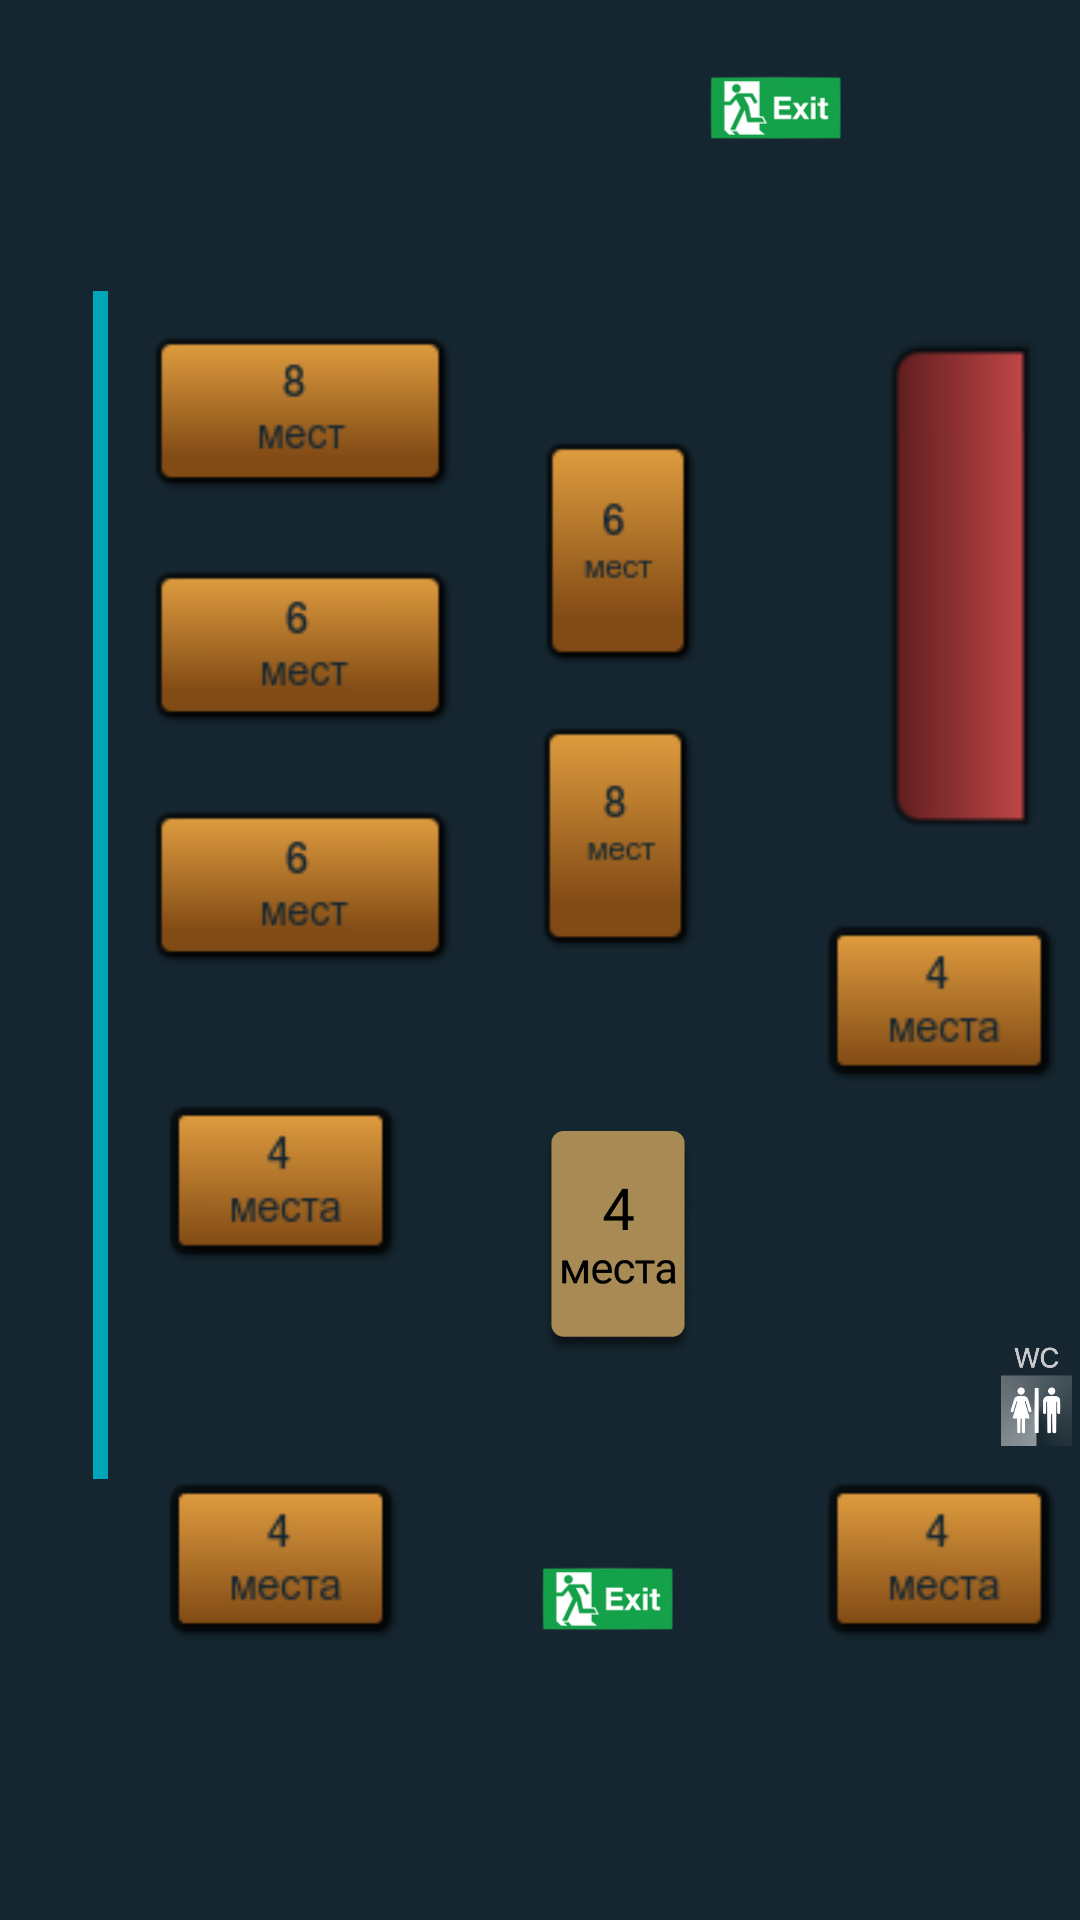

Write the Android layout XML for this screen, with the resource values it uses.
<!-- AndroidManifest.xml: application theme AppTheme -->
<!-- res/layout/activity_schema.xml -->
<?xml version="1.0" encoding="utf-8"?>
<RelativeLayout
    xmlns:android="http://schemas.android.com/apk/res/android"
    xmlns:app="http://schemas.android.com/apk/res-auto"
    xmlns:tools="http://schemas.android.com/tools"
    android:layout_width="match_parent"
    android:layout_height="match_parent"
    android:background="#152630"
    tools:context=".SchemaActivity">

    <ImageView
        android:layout_width="5dp"
        android:layout_height="396dp"
        android:layout_alignParentStart="true"
        android:layout_alignParentTop="true"
        android:layout_marginStart="31dp"
        android:layout_marginTop="97dp"
        android:src="@drawable/line" />

    <ImageView
        android:id="@+id/tb1"
        android:layout_width="91dp"
        android:layout_height="54dp"
        android:layout_alignParentStart="true"
        android:layout_alignParentTop="true"
        android:layout_marginStart="270dp"
        android:layout_marginTop="493dp"
        android:src="@drawable/table1239" />

    <ImageView
        android:id="@+id/tb2"
        android:layout_width="91dp"
        android:layout_height="54dp"
        android:layout_alignParentStart="true"
        android:layout_alignParentTop="true"
        android:layout_marginStart="50dp"
        android:layout_marginTop="493dp"
        android:src="@drawable/table1239" />

    <ImageView
        android:id="@+id/tb3"
        android:layout_width="91dp"
        android:layout_height="54dp"
        android:layout_alignParentStart="true"
        android:layout_alignParentTop="true"
        android:layout_marginStart="50dp"
        android:layout_marginTop="367dp"
        android:src="@drawable/table1239" />

    <ImageView
        android:id="@+id/tb4"
        android:layout_width="100dp"
        android:layout_height="56dp"
        android:layout_alignParentStart="true"
        android:layout_alignParentTop="true"
        android:layout_marginStart="51dp"
        android:layout_marginTop="267dp"
        android:src="@drawable/table45" />

    <ImageView
        android:id="@+id/tb5"
        android:layout_width="100dp"
        android:layout_height="56dp"
        android:layout_alignParentStart="true"
        android:layout_alignParentTop="true"
        android:layout_marginStart="51dp"
        android:layout_marginTop="187dp"
        android:src="@drawable/table45" />

    <ImageView
        android:id="@+id/tb6"
        android:layout_width="100dp"
        android:layout_height="58dp"
        android:layout_alignParentStart="true"
        android:layout_alignParentTop="true"
        android:layout_marginStart="51dp"
        android:layout_marginTop="107dp"
        android:src="@drawable/table6" />

    <ImageView
        android:id="@+id/tb7"
        android:layout_width="94dp"
        android:layout_height="75dp"
        android:layout_alignParentStart="true"
        android:layout_alignParentTop="true"
        android:layout_marginStart="159dp"
        android:layout_marginTop="147dp"
        android:src="@drawable/table8" />

    <ImageView
        android:id="@+id/tb8"
        android:layout_width="92dp"
        android:layout_height="75dp"
        android:layout_alignParentStart="true"
        android:layout_alignParentTop="true"
        android:layout_marginStart="161dp"
        android:layout_marginTop="242dp"
        android:src="@drawable/table7" />

    <ImageView
        android:id="@+id/tb9"
        android:layout_width="91dp"
        android:layout_height="54dp"
        android:layout_alignParentStart="true"
        android:layout_alignParentTop="true"
        android:layout_marginStart="270dp"
        android:layout_marginTop="307dp"
        android:src="@drawable/table1239" />

    <ImageView
        android:id="@+id/tb10"
        android:layout_width="90dp"
        android:layout_height="75dp"
        android:layout_alignParentStart="true"
        android:layout_alignParentTop="true"
        android:layout_marginStart="161dp"
        android:layout_marginTop="377dp"
        android:src="@drawable/table10" />

    <ImageView
        android:layout_width="50dp"
        android:layout_height="175dp"
        android:layout_alignParentStart="true"
        android:layout_alignParentTop="true"
        android:layout_marginStart="296dp"
        android:layout_marginTop="107dp"
        android:src="@drawable/bartableio" />

    <ImageView
        android:layout_width="35dp"
        android:layout_height="35dp"
        android:layout_alignParentStart="true"
        android:layout_alignParentTop="true"
        android:layout_marginStart="331dp"
        android:layout_marginTop="447dp"
        android:src="@drawable/wc" />

    <ImageView
        android:layout_width="45dp"
        android:layout_height="22dp"
        android:layout_alignParentStart="true"
        android:layout_alignParentTop="true"
        android:layout_marginStart="180dp"
        android:layout_marginTop="522dp"
        android:src="@drawable/exit" />

    <ImageView
        android:layout_width="45dp"
        android:layout_height="22dp"
        android:layout_alignParentStart="true"
        android:layout_alignParentTop="true"
        android:layout_marginStart="236dp"
        android:layout_marginTop="25dp"
        android:src="@drawable/exit" />

</RelativeLayout>
<!-- resources referenced by this layout -->
<resources>
  <!-- drawable bartableio: png bitmap (drawable, 1284 bytes) -->
  <!-- drawable exit: png bitmap (drawable, 6191 bytes) -->
  <!-- drawable line: png bitmap (drawable, 171 bytes) -->
  <!-- drawable table10: png bitmap (drawable, 26848 bytes) -->
  <!-- drawable table1239: png bitmap (drawable, 1980 bytes) -->
  <!-- drawable table45: png bitmap (drawable, 1864 bytes) -->
  <!-- drawable table6: png bitmap (drawable, 1866 bytes) -->
  <!-- drawable table7: png bitmap (drawable, 1749 bytes) -->
  <!-- drawable table8: png bitmap (drawable, 1761 bytes) -->
  <!-- drawable wc: png bitmap (drawable, 30190 bytes) -->
  <style name="AppTheme" parent="Base.Theme.AppCompat.Light.DarkActionBar">
          
          <item name="colorPrimary">@color/colorPrimary</item>
          <item name="colorPrimaryDark">@color/colorPrimaryDark</item>
          <item name="colorAccent">@color/colorAccent</item>
          <item name="android:textColor">@color/textColor</item>
          <item name="android:textColorHint">@color/textColorHint</item>
      </style>
  <color name="colorPrimary">#da4d4d</color>
  <color name="colorPrimaryDark">#212121</color>
  <color name="colorAccent">#FF4081</color>
  <color name="textColor">#FFC107</color>
  <color name="textColorHint">#FFF9C4</color>
</resources>
